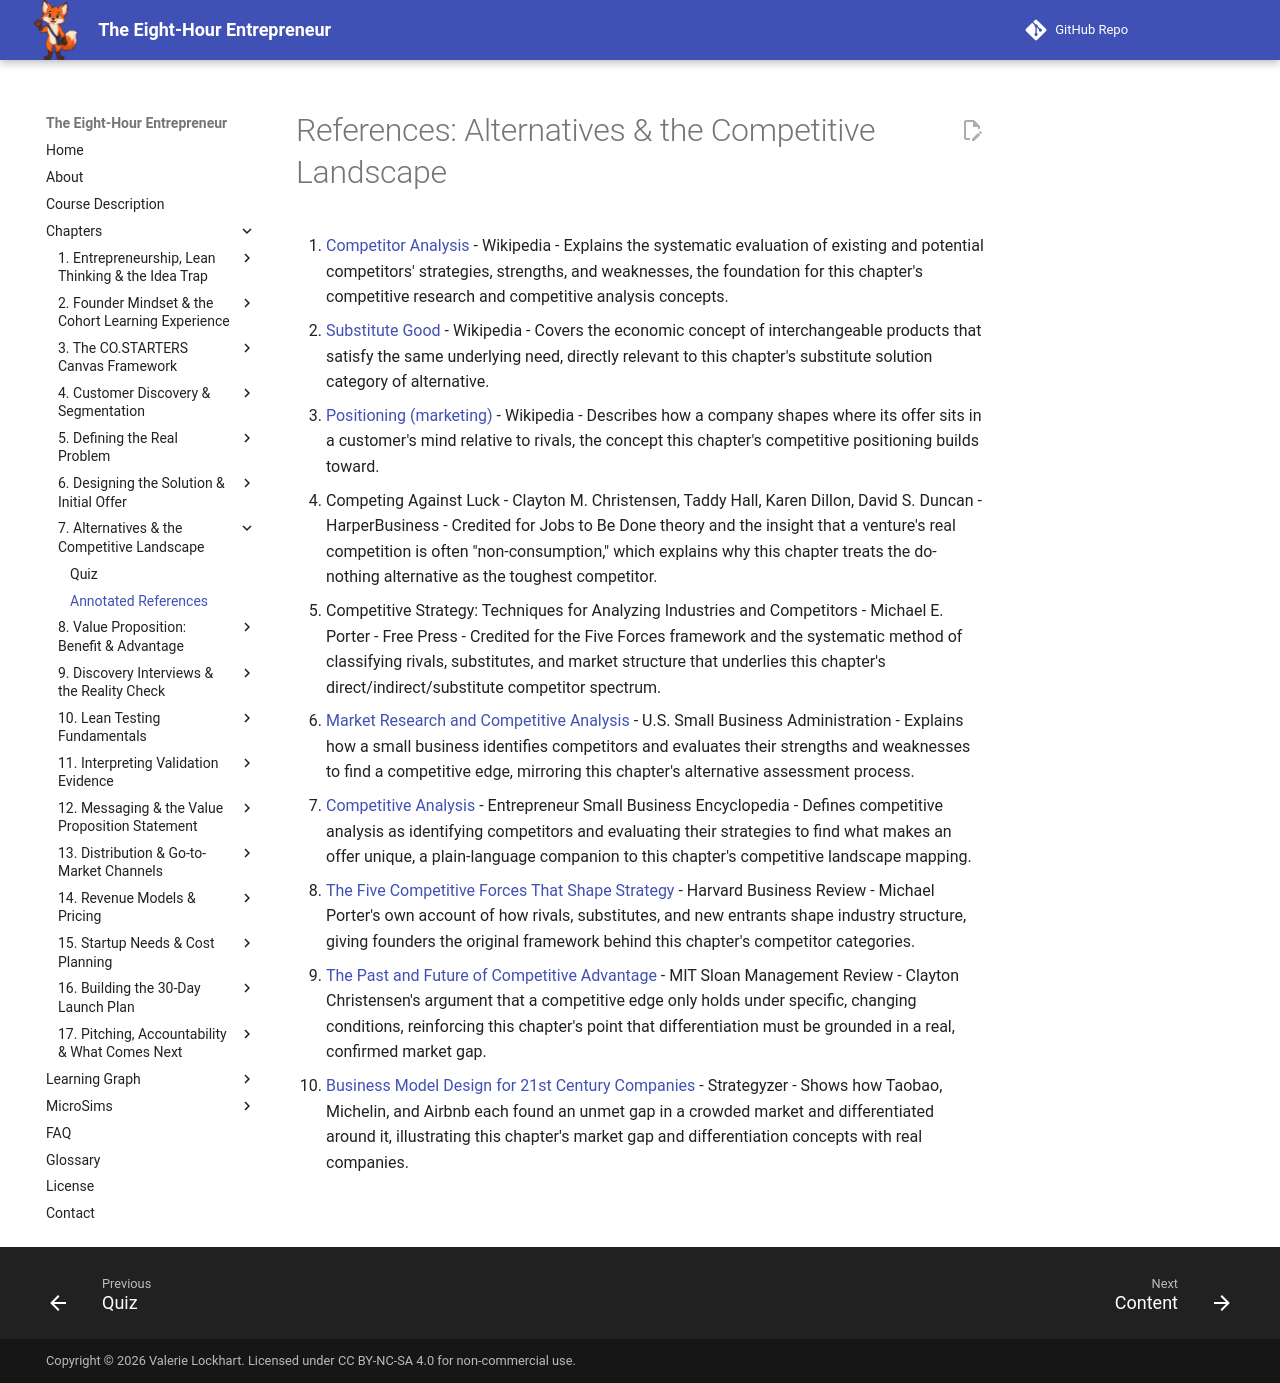

repository: dmccreary/eight-hour-entrepreneur · page: chapters/07-alternatives-competitive-landscape/references/index.html · generator: mkdocs

# References: Alternatives & the Competitive Landscape

1. [Competitor Analysis](https://en.wikipedia.org/wiki/Competitor_analysis) - Wikipedia - Explains the systematic evaluation of existing and potential competitors' strategies, strengths, and weaknesses, the foundation for this chapter's competitive research and competitive analysis concepts.
2. [Substitute Good](https://en.wikipedia.org/wiki/Substitute_good) - Wikipedia - Covers the economic concept of interchangeable products that satisfy the same underlying need, directly relevant to this chapter's substitute solution category of alternative.
3. [Positioning (marketing)](https://en.wikipedia.org/wiki/Positioning_(marketing)) - Wikipedia - Describes how a company shapes where its offer sits in a customer's mind relative to rivals, the concept this chapter's competitive positioning builds toward.
4. Competing Against Luck - Clayton M. Christensen, Taddy Hall, Karen Dillon, David S. Duncan - HarperBusiness - Credited for Jobs to Be Done theory and the insight that a venture's real competition is often "non-consumption," which explains why this chapter treats the do-nothing alternative as the toughest competitor.
5. Competitive Strategy: Techniques for Analyzing Industries and Competitors - Michael E. Porter - Free Press - Credited for the Five Forces framework and the systematic method of classifying rivals, substitutes, and market structure that underlies this chapter's direct/indirect/substitute competitor spectrum.
6. [Market Research and Competitive Analysis](https://www.sba.gov/business-guide/plan-your-business/market-research-competitive-analysis) - U.S. Small Business Administration - Explains how a small business identifies competitors and evaluates their strengths and weaknesses to find a competitive edge, mirroring this chapter's alternative assessment process.
7. [Competitive Analysis](https://www.entrepreneur.com/encyclopedia/competitive-analysis) - Entrepreneur Small Business Encyclopedia - Defines competitive analysis as identifying competitors and evaluating their strategies to find what makes an offer unique, a plain-language companion to this chapter's competitive landscape mapping.
8. [The Five Competitive Forces That Shape Strategy](https://hbr.org/2008/01/the-five-competitive-forces-that-shape-strategy) - Harvard Business Review - Michael Porter's own account of how rivals, substitutes, and new entrants shape industry structure, giving founders the original framework behind this chapter's competitor categories.
9. [The Past and Future of Competitive Advantage](https://sloanreview.mit.edu/article/the-past-and-future-of-competitive-advantage/) - MIT Sloan Management Review - Clayton Christensen's argument that a competitive edge only holds under specific, changing conditions, reinforcing this chapter's point that differentiation must be grounded in a real, confirmed market gap.
10. [Business Model Design for 21st Century Companies](https://www.strategyzer.com/library/business-model-design-for-21st-century-companies) - Strategyzer - Shows how Taobao, Michelin, and Airbnb each found an unmet gap in a crowded market and differentiated around it, illustrating this chapter's market gap and differentiation concepts with real companies.
